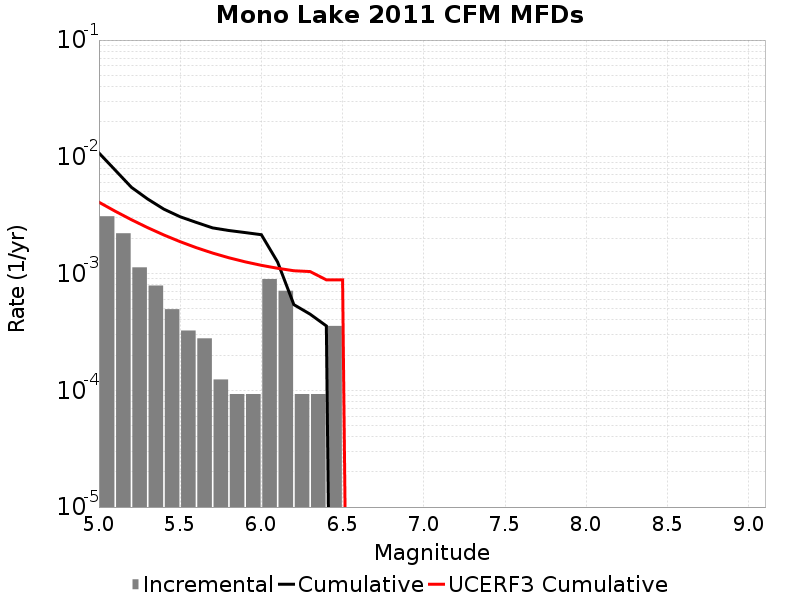

Values plotted in this chart, from the file beside it:
Magnitude, Incremental Rate, Cumulative Rate, UCERF3 Cumulative Rate
5.05, 0.003096, 0.01079, 0.004084
5.15, 0.002214, 0.007693, 0.00342
5.25, 0.00113, 0.00548, 0.002892
5.35, 7.894647E-4, 0.00435, 0.002473
5.45, 4.953504E-4, 0.00356, 0.00214
5.55, 3.250737E-4, 0.003065, 0.001875
5.65, 2.786346E-4, 0.00274, 0.001665
5.75, 1.238376E-4, 0.002461, 0.001498
5.85, 9.28782E-5, 0.002337, 0.001365
5.95, 9.28782E-5, 0.002245, 0.00126
6.05, 8.978226E-4, 0.002152, 0.001176
6.15, 7.120662E-4, 0.001254, 0.00111
6.25, 9.28782E-5, 5.417895E-4, 0.001057
6.35, 9.28782E-5, 4.489113E-4, 0.00104
6.45, 3.560331E-4, 3.560331E-4, 8.8336057E-4
6.55, 0.0, 0.0, 8.8275457E-4
6.65, 0.0, 0.0, 0.0
6.75, 0.0, 0.0, 0.0
6.85, 0.0, 0.0, 0.0
6.95, 0.0, 0.0, 0.0
7.05, 0.0, 0.0, 0.0
7.15, 0.0, 0.0, 0.0
7.25, 0.0, 0.0, 0.0
7.35, 0.0, 0.0, 0.0
7.45, 0.0, 0.0, 0.0
7.55, 0.0, 0.0, 0.0
7.65, 0.0, 0.0, 0.0
7.75, 0.0, 0.0, 0.0
7.85, 0.0, 0.0, 0.0
7.95, 0.0, 0.0, 0.0
8.05, 0.0, 0.0, 0.0
8.15, 0.0, 0.0, 0.0
8.25, 0.0, 0.0, 0.0
8.35, 0.0, 0.0, 0.0
8.45, 0.0, 0.0, 0.0
8.55, 0.0, 0.0, 0.0
8.65, 0.0, 0.0, 0.0
8.75, 0.0, 0.0, 0.0
8.85, 0.0, 0.0, 0.0
8.95, 0.0, 0.0, 0.0
9.05, 0.0, 0.0, 0.0
